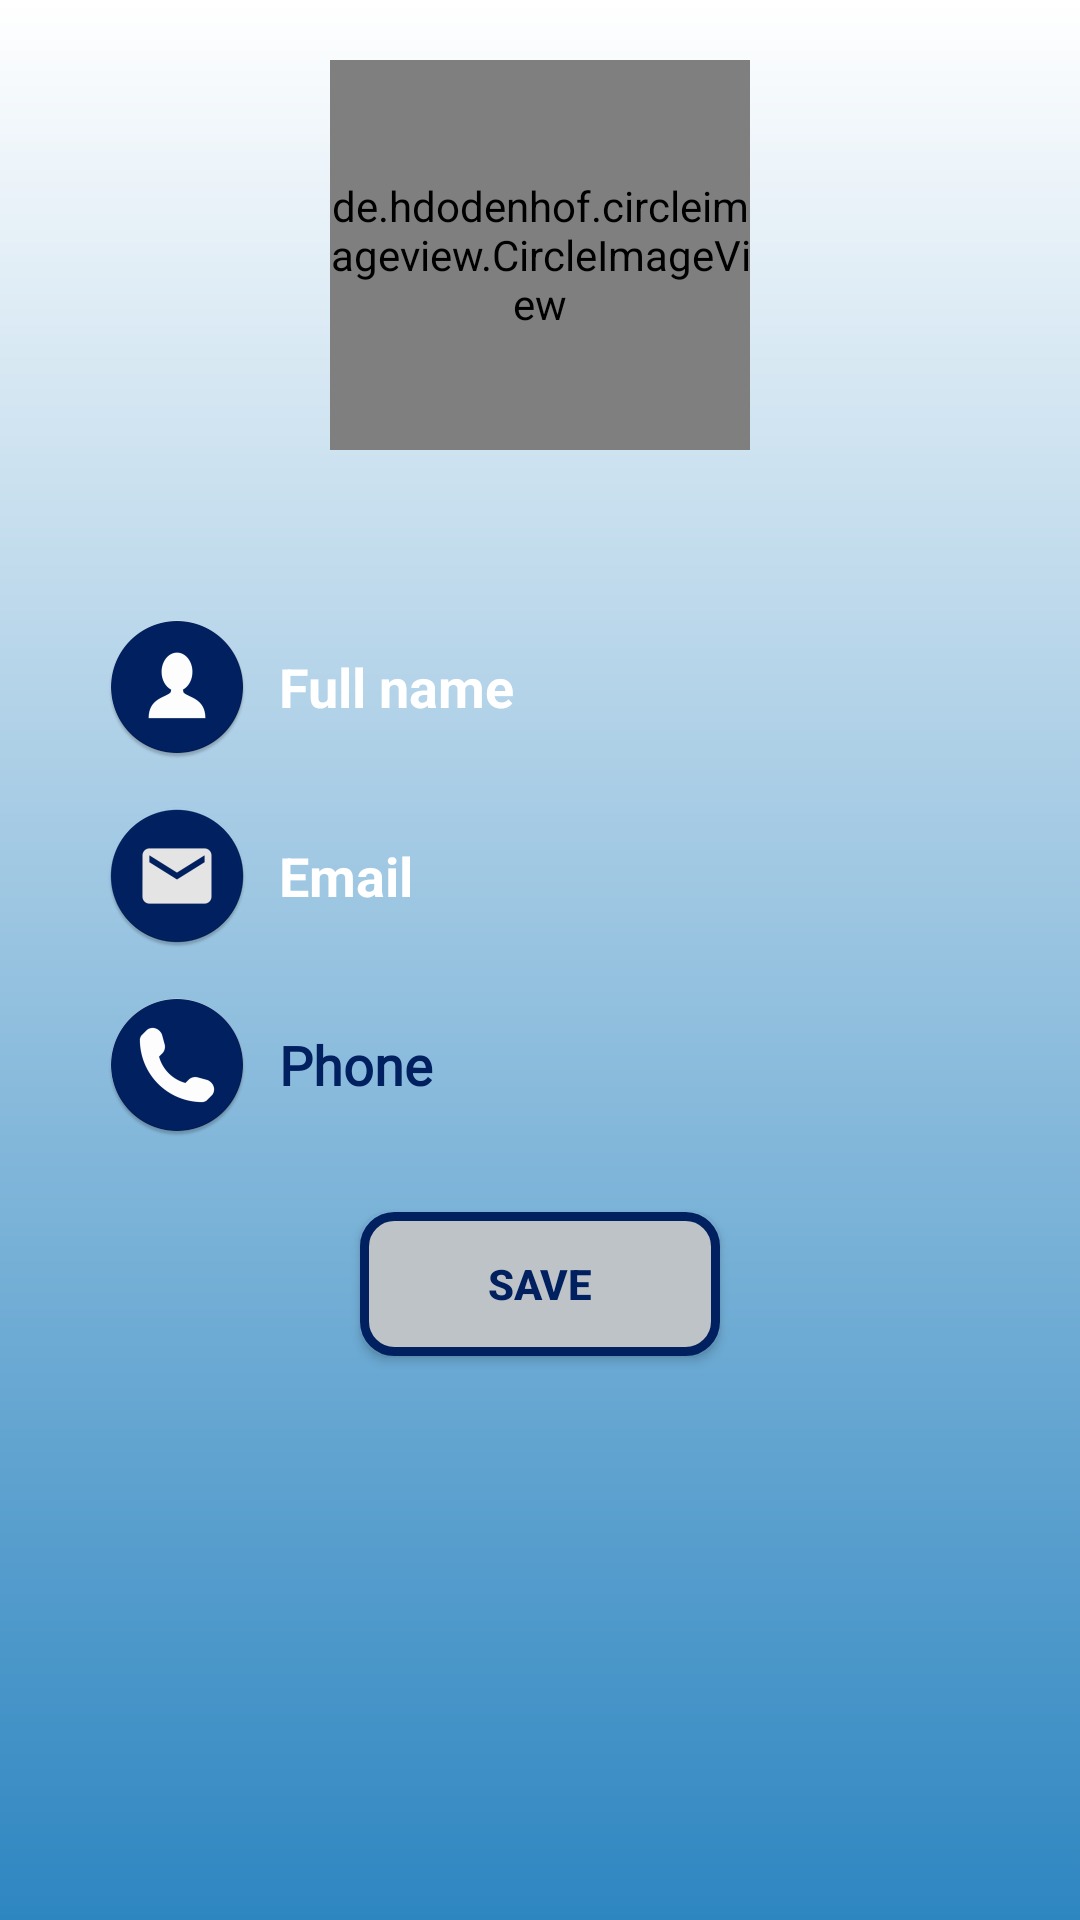

Produce the Android XML layout that renders to this screen, including the resource entries it uses.
<!-- AndroidManifest.xml: application theme AppTheme.NoActionBar -->
<!-- res/layout/activity_setup_profile.xml -->
<?xml version="1.0" encoding="utf-8"?>
<android.support.constraint.ConstraintLayout xmlns:android="http://schemas.android.com/apk/res/android"
    xmlns:tools="http://schemas.android.com/tools"
    android:layout_width="match_parent"
    android:background="@drawable/gradient"
    android:layout_height="match_parent"
    tools:context=".activityEditProfile">

    <LinearLayout
        android:layout_width="match_parent"
        android:orientation="vertical"
        android:padding="20dp"
        android:layout_height="match_parent">

        <RelativeLayout
            android:layout_width="wrap_content"
            android:layout_gravity="center"
            android:layout_height="wrap_content">

            <de.hdodenhof.circleimageview.CircleImageView
                android:layout_width="140dp"
                android:id="@+id/profile_image"
                android:background="@mipmap/ic_user"
                android:layout_height="130dp" />

            <ImageButton
                android:layout_width="wrap_content"
                android:layout_alignBottom="@+id/profile_image"
                android:id="@+id/profileChange"
                android:layout_alignEnd="@+id/profile_image"
                android:background="@drawable/cam_avatar"
                android:layout_height="wrap_content" />

        </RelativeLayout>

        <EditText
            android:layout_width="match_parent"
            android:id="@+id/et_fullname"
            android:drawablePadding="10dp"
            android:padding="5dp"
            android:layout_marginTop="50dp"
            android:layout_marginBottom="0dp"
            android:layout_marginLeft="10dp"
            android:layout_marginRight="10dp"
            android:textStyle="bold"
            android:drawableLeft="@mipmap/ic_user"
            android:background="@android:color/transparent"
            android:hint="Full name"
            android:textColor="#012060"
            android:gravity="center_vertical"
            android:textColorHint="#FFFFFF"
            android:layout_height="wrap_content"/>

        <EditText
            android:layout_width="match_parent"
            android:id="@+id/et_email"
            android:drawablePadding="10dp"
            android:padding="5dp"
            android:textStyle="bold"
            android:drawableLeft="@mipmap/ic_imgemail"
            android:background="@android:color/transparent"
            android:hint="Email"
            android:textColor="#012060"
            android:textColorHint="#FFFFFF"
            android:gravity="center_vertical"
            android:layout_height="wrap_content"
            android:layout_marginTop="5dp"
            android:layout_marginBottom="0dp"
            android:layout_marginLeft="10dp"
            android:layout_marginRight="10dp"/>

        <TextView
            android:layout_width="match_parent"
            android:id="@+id/et_phone"
            android:drawablePadding="10dp"
            android:padding="5dp"
            android:drawableLeft="@mipmap/ic_phone"
            android:text="Phone"
            android:textSize="18sp"
            android:textColor="#012060"
            android:gravity="center_vertical"
            android:layout_height="wrap_content"
            android:layout_marginTop="5dp"
            android:layout_marginBottom="0dp"
            android:layout_marginLeft="10dp"
            android:layout_marginRight="10dp"
            android:fontFamily="@font/arial"
            android:textStyle="normal|bold"/>

        <Button
            android:layout_width="match_parent"
            android:layout_height="wrap_content"
            android:id="@+id/btn_save"
            android:layout_gravity="center"
            android:text="Save"
            android:textStyle="bold"
            android:layout_marginTop="20dp"
            android:layout_marginBottom="0dp"
            android:layout_marginLeft="100dp"
            android:layout_marginRight="100dp"
            android:background="@drawable/mybutton"
            android:textColor="#012060" />

    </LinearLayout>

</android.support.constraint.ConstraintLayout>
<!-- resources referenced by this layout -->
<resources>
  <!-- drawable cam_avatar (drawable) -->
  <?xml version="1.0" encoding="utf-8"?>
  <layer-list xmlns:android="http://schemas.android.com/apk/res/android">
      <item>
          <shape android:shape="oval">
              <solid android:color="#012060"/>
              <stroke android:color="#c5c5c5" android:width="3px"/>
          </shape>
      </item>
  
      <item
          android:gravity="center"
          android:right="5dp"
          android:left="5dp"
          android:top="5dp"
          android:bottom="5dp"
          android:drawable="@drawable/ic_camera"/>
  
  </layer-list>
  <!-- drawable gradient (drawable) -->
  <?xml version="1.0" encoding="utf-8"?>
  <shape xmlns:android="http://schemas.android.com/apk/res/android"
      android:shape="rectangle">
      <gradient
          android:startColor="#2E86C1"
          android:endColor="#FFFFFF"
          android:angle="90"/>
  </shape>
  <!-- drawable mybutton (drawable-v24) -->
  <?xml version="1.0" encoding="utf-8"?>
  <shape xmlns:android="http://schemas.android.com/apk/res/android"
  android:shape="rectangle">
  <gradient android:startColor="#BDC3C7"
      android:endColor="#BDC3C7"
      android:angle="270" />
  <corners android:radius="10dp" />
  <stroke android:width="3dp" android:color="#012060" />
  </shape>
  <!-- mipmap ic_imgemail: png bitmap (mipmap-hdpi, 2702 bytes) -->
  <!-- mipmap ic_phone: png bitmap (mipmap-hdpi, 2888 bytes) -->
  <!-- mipmap ic_user: png bitmap (mipmap-hdpi, 2735 bytes) -->
  <style name="AppTheme.NoActionBar">
          <item name="windowActionBar">false</item>
          <item name="windowNoTitle">true</item>
      </style>
</resources>
